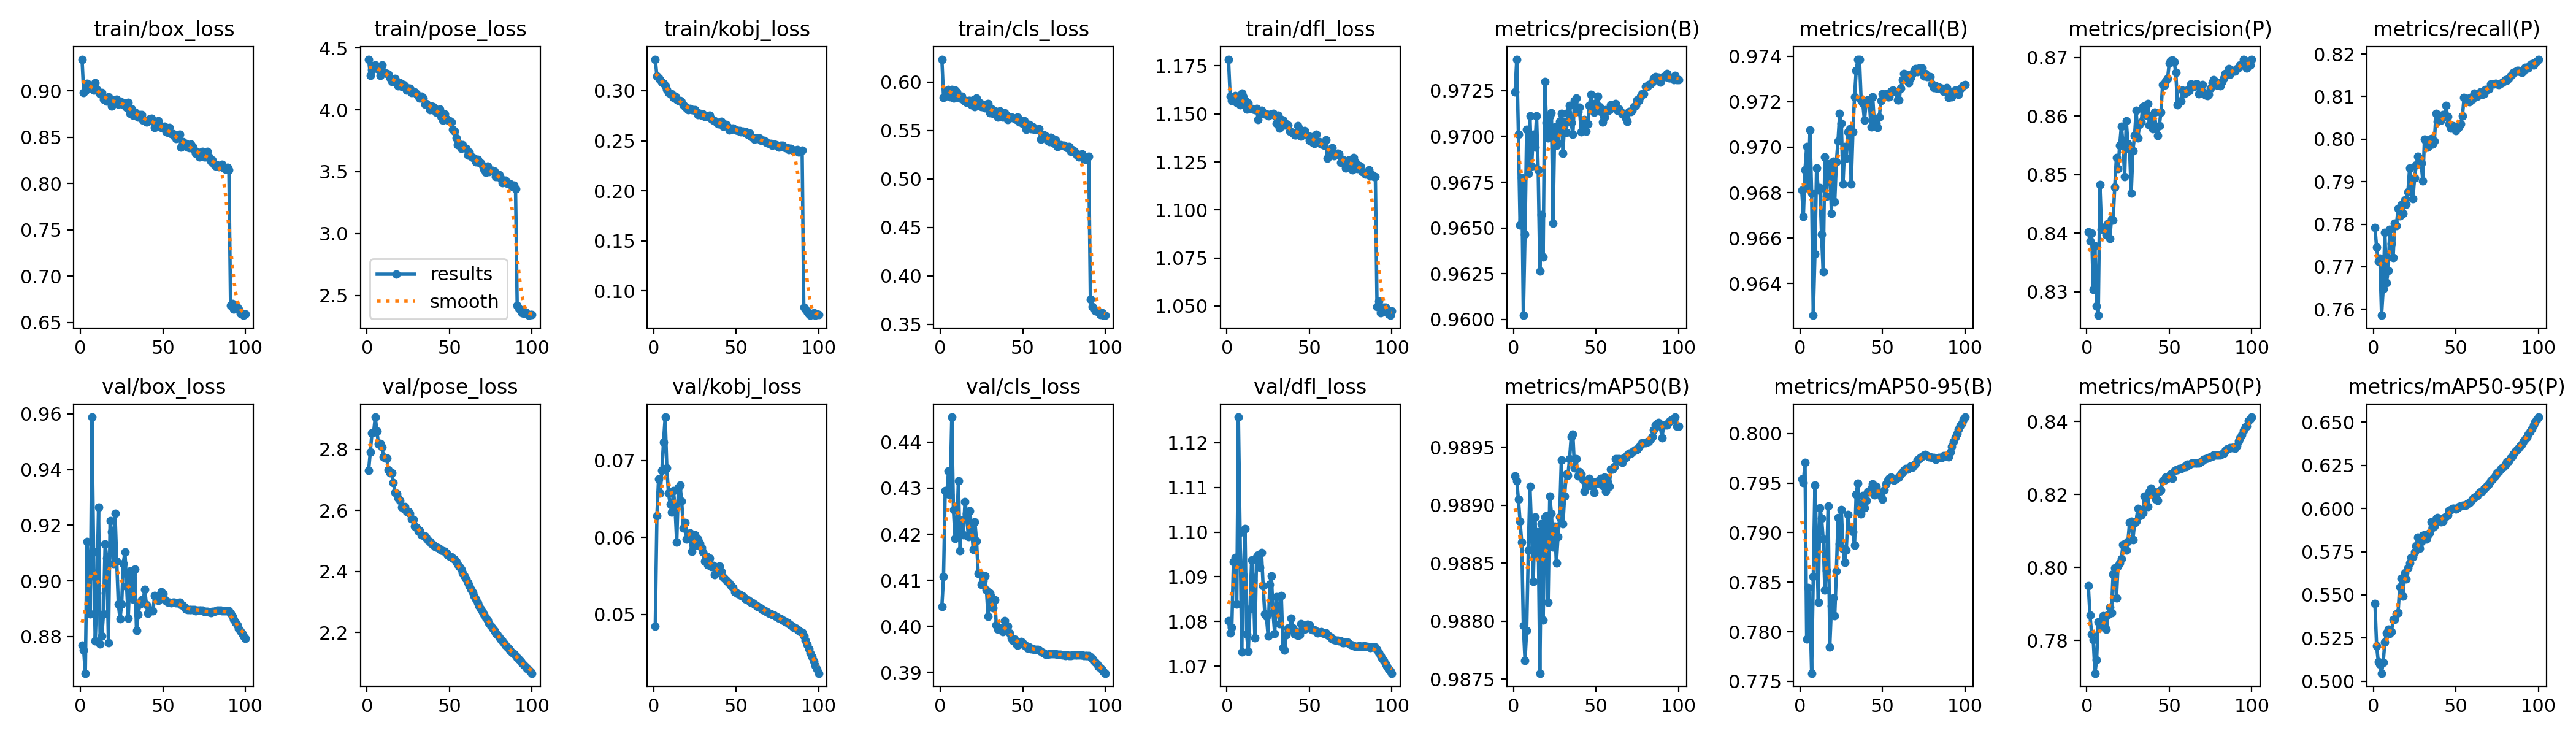

Data behind this chart, as committed beside it:
epoch, time, train/box_loss, train/pose_loss, train/kobj_loss, train/cls_loss, train/dfl_loss, metrics/precision(B), metrics/recall(B), metrics/mAP50(B), metrics/mAP50-95(B), metrics/precision(P), metrics/recall(P), metrics/mAP50(P), metrics/mAP50-95(P), val/box_loss, val/pose_loss, val/kobj_loss, val/cls_loss, val/dfl_loss, lr/pg0, lr/pg1, lr/pg2
1, 352.2, 0.9341, 4.41, 0.3315, 0.6235, 1.178, 0.9724, 0.9681, 0.9892, 0.7954, 0.8402, 0.7792, 0.7949, 0.5449, 0.8769, 2.732, 0.04843, 0.4044, 1.08, 0.00333, 0.00333, 0.00333
2, 683.6, 0.8979, 4.28, 0.3148, 0.5842, 1.159, 0.9742, 0.967, 0.9892, 0.7951, 0.8387, 0.7746, 0.7869, 0.5205, 0.875, 2.792, 0.06284, 0.4109, 1.077, 0.006662, 0.006662, 0.006662
3, 1008, 0.8999, 4.324, 0.3131, 0.5854, 1.157, 0.9701, 0.969, 0.989, 0.7971, 0.84, 0.7713, 0.7817, 0.5114, 0.8668, 2.854, 0.06756, 0.4295, 1.079, 0.009987, 0.009987, 0.009987
4, 1331, 0.9079, 4.356, 0.3111, 0.588, 1.158, 0.9652, 0.97, 0.9889, 0.7793, 0.8304, 0.7719, 0.7802, 0.5097, 0.9142, 2.855, 0.06574, 0.4287, 1.093, 0.009978, 0.009978, 0.009978
5, 1656, 0.9065, 4.363, 0.3088, 0.5919, 1.159, 0.9677, 0.9682, 0.9887, 0.7845, 0.8378, 0.7586, 0.771, 0.5046, 0.9014, 2.906, 0.06875, 0.4337, 1.094, 0.009961, 0.009961, 0.009961
6, 1982, 0.9024, 4.331, 0.3072, 0.5846, 1.156, 0.9602, 0.9708, 0.988, 0.7828, 0.8275, 0.7649, 0.7746, 0.511, 0.8881, 2.859, 0.0724, 0.4286, 1.084, 0.009939, 0.009939, 0.009939
7, 2310, 0.9028, 4.346, 0.3046, 0.5924, 1.157, 0.9647, 0.968, 0.9877, 0.7758, 0.8259, 0.7781, 0.785, 0.5225, 0.9589, 2.817, 0.07565, 0.4454, 1.126, 0.009912, 0.009912, 0.009912
8, 2635, 0.9005, 4.278, 0.3015, 0.5834, 1.155, 0.9704, 0.9626, 0.9879, 0.7856, 0.8483, 0.7663, 0.7853, 0.528, 0.9103, 2.82, 0.06901, 0.4253, 1.1, 0.009881, 0.009881, 0.009881
9, 2961, 0.9088, 4.361, 0.2982, 0.5915, 1.161, 0.968, 0.9653, 0.9886, 0.7948, 0.8407, 0.7691, 0.7838, 0.5301, 0.8783, 2.809, 0.06579, 0.4191, 1.073, 0.009844, 0.009844, 0.009844
10, 3294, 0.9016, 4.307, 0.297, 0.5899, 1.159, 0.9711, 0.9691, 0.9892, 0.7892, 0.8409, 0.7788, 0.7868, 0.5274, 0.8955, 2.776, 0.06435, 0.4205, 1.09, 0.009803, 0.009803, 0.009803
11, 3642, 0.899, 4.299, 0.297, 0.5857, 1.157, 0.9684, 0.9681, 0.9888, 0.783, 0.841, 0.7755, 0.7837, 0.5285, 0.9264, 2.771, 0.06327, 0.4315, 1.101, 0.009758, 0.009758, 0.009758
12, 3992, 0.8966, 4.294, 0.2933, 0.5831, 1.153, 0.9701, 0.9682, 0.9883, 0.7925, 0.8397, 0.7721, 0.7831, 0.5359, 0.8773, 2.77, 0.06608, 0.4164, 1.077, 0.009707, 0.009707, 0.009707
13, 4340, 0.8981, 4.286, 0.2945, 0.5854, 1.156, 0.9694, 0.9662, 0.9889, 0.7915, 0.8417, 0.7802, 0.7871, 0.5359, 0.8803, 2.733, 0.06386, 0.423, 1.073, 0.009652, 0.009652, 0.009652
14, 4680, 0.8905, 4.259, 0.2916, 0.5814, 1.153, 0.9711, 0.9645, 0.9886, 0.7893, 0.839, 0.7796, 0.7891, 0.5388, 0.8882, 2.723, 0.05941, 0.4199, 1.083, 0.009593, 0.009593, 0.009593
15, 5013, 0.8922, 4.231, 0.2904, 0.58, 1.153, 0.9682, 0.9696, 0.9888, 0.7842, 0.8424, 0.7837, 0.7876, 0.5397, 0.9133, 2.722, 0.06646, 0.4271, 1.094, 0.009529, 0.009529, 0.009529
16, 5347, 0.889, 4.231, 0.2903, 0.5792, 1.152, 0.9627, 0.9678, 0.9876, 0.7862, 0.8422, 0.782, 0.7982, 0.5547, 0.9081, 2.692, 0.06681, 0.4246, 1.089, 0.00946, 0.00946, 0.00946
17, 5673, 0.8934, 4.253, 0.2886, 0.5808, 1.152, 0.9657, 0.9691, 0.9888, 0.7927, 0.8479, 0.7846, 0.7999, 0.5594, 0.8777, 2.659, 0.06476, 0.4195, 1.076, 0.009388, 0.009388, 0.009388
18, 5996, 0.8901, 4.228, 0.2861, 0.5811, 1.153, 0.9634, 0.9693, 0.988, 0.7785, 0.8529, 0.7825, 0.7916, 0.5491, 0.9216, 2.656, 0.06119, 0.425, 1.094, 0.009311, 0.009311, 0.009311
19, 6321, 0.8833, 4.195, 0.2839, 0.5763, 1.147, 0.973, 0.9671, 0.9889, 0.7826, 0.851, 0.7856, 0.8004, 0.5627, 0.9176, 2.641, 0.06195, 0.421, 1.095, 0.009229, 0.009229, 0.009229
20, 6647, 0.8899, 4.218, 0.2831, 0.5814, 1.15, 0.9708, 0.9694, 0.9889, 0.7834, 0.855, 0.7847, 0.8012, 0.5591, 0.9061, 2.633, 0.05981, 0.4167, 1.092, 0.009144, 0.009144, 0.009144
21, 6971, 0.8877, 4.189, 0.2813, 0.5743, 1.152, 0.9699, 0.9676, 0.9882, 0.7816, 0.8582, 0.7876, 0.8024, 0.5657, 0.9243, 2.611, 0.05986, 0.4227, 1.095, 0.009055, 0.009055, 0.009055
22, 7294, 0.8909, 4.203, 0.282, 0.5831, 1.151, 0.9711, 0.9694, 0.9891, 0.7861, 0.8553, 0.7932, 0.8062, 0.5686, 0.9072, 2.606, 0.06057, 0.4185, 1.088, 0.008961, 0.008961, 0.008961
23, 7618, 0.8856, 4.192, 0.2809, 0.5762, 1.15, 0.9713, 0.9703, 0.9889, 0.7915, 0.8497, 0.7897, 0.8065, 0.5716, 0.8917, 2.613, 0.05815, 0.4115, 1.082, 0.008864, 0.008864, 0.008864
24, 7943, 0.8886, 4.157, 0.2809, 0.5781, 1.15, 0.9653, 0.9715, 0.9886, 0.7889, 0.8591, 0.786, 0.8048, 0.5722, 0.8863, 2.597, 0.05923, 0.4114, 1.081, 0.008763, 0.008763, 0.008763
25, 8268, 0.887, 4.173, 0.2808, 0.5746, 1.149, 0.9705, 0.9711, 0.9888, 0.7923, 0.8553, 0.7909, 0.8072, 0.5748, 0.8916, 2.596, 0.06034, 0.409, 1.077, 0.008658, 0.008658, 0.008658
26, 8596, 0.8851, 4.176, 0.2782, 0.5744, 1.15, 0.9695, 0.9684, 0.9885, 0.7883, 0.8543, 0.7938, 0.8123, 0.5785, 0.9063, 2.59, 0.05896, 0.4099, 1.088, 0.00855, 0.00855, 0.00855
27, 8922, 0.8867, 4.139, 0.2763, 0.573, 1.15, 0.9697, 0.97, 0.9887, 0.787, 0.8468, 0.796, 0.8127, 0.5834, 0.9104, 2.572, 0.05975, 0.4109, 1.09, 0.008439, 0.008439, 0.008439
28, 9265, 0.8823, 4.151, 0.2773, 0.5773, 1.15, 0.9708, 0.9695, 0.9889, 0.7883, 0.8541, 0.7946, 0.8076, 0.577, 0.898, 2.57, 0.05923, 0.4079, 1.082, 0.008323, 0.008323, 0.008323
29, 9594, 0.8874, 4.145, 0.2752, 0.5775, 1.149, 0.9713, 0.9707, 0.9894, 0.7918, 0.8566, 0.7943, 0.8121, 0.5808, 0.8865, 2.547, 0.05865, 0.4022, 1.077, 0.008205, 0.008205, 0.008205
30, 9918, 0.8757, 4.127, 0.2767, 0.5681, 1.145, 0.9691, 0.9708, 0.9888, 0.7904, 0.8609, 0.7902, 0.8127, 0.5844, 0.9035, 2.545, 0.05807, 0.4073, 1.086, 0.008084, 0.008084, 0.008084
31, 10244, 0.881, 4.108, 0.2743, 0.5725, 1.149, 0.9708, 0.9684, 0.9891, 0.7905, 0.8562, 0.8, 0.8162, 0.5848, 0.9014, 2.533, 0.0569, 0.4064, 1.083, 0.00796, 0.00796, 0.00796
32, 10566, 0.8736, 4.094, 0.2749, 0.5675, 1.142, 0.9702, 0.9707, 0.9893, 0.7901, 0.8585, 0.7993, 0.8142, 0.5822, 0.8935, 2.534, 0.05757, 0.4041, 1.08, 0.007832, 0.007832, 0.007832
33, 10893, 0.8769, 4.109, 0.2742, 0.5701, 1.147, 0.9713, 0.9722, 0.9893, 0.7887, 0.859, 0.7981, 0.8143, 0.5846, 0.9042, 2.52, 0.05641, 0.4058, 1.086, 0.007702, 0.007702, 0.007702
34, 11219, 0.8748, 4.093, 0.2756, 0.5697, 1.147, 0.9717, 0.9734, 0.9894, 0.7939, 0.8616, 0.7986, 0.815, 0.5858, 0.8821, 2.519, 0.05727, 0.4003, 1.074, 0.00757, 0.00757, 0.00757
35, 11545, 0.8717, 4.046, 0.2716, 0.5637, 1.144, 0.9707, 0.9739, 0.9896, 0.795, 0.8617, 0.8001, 0.8195, 0.5924, 0.8878, 2.516, 0.05619, 0.3994, 1.074, 0.007435, 0.007435, 0.007435
36, 11871, 0.8745, 4.049, 0.2708, 0.5702, 1.145, 0.9701, 0.9739, 0.9896, 0.7923, 0.8602, 0.7989, 0.8172, 0.589, 0.8915, 2.51, 0.05635, 0.3997, 1.077, 0.007297, 0.007297, 0.007297
37, 12160, 0.8744, 4.036, 0.2701, 0.5675, 1.144, 0.972, 0.9721, 0.9893, 0.7919, 0.8622, 0.7996, 0.8167, 0.5897, 0.8931, 2.501, 0.05518, 0.3997, 1.079, 0.007158, 0.007158, 0.007158
38, 12448, 0.8684, 4.001, 0.2689, 0.5639, 1.141, 0.9721, 0.9719, 0.9894, 0.7937, 0.8584, 0.806, 0.8207, 0.5939, 0.8925, 2.499, 0.05609, 0.3988, 1.078, 0.007016, 0.007016, 0.007016
39, 12738, 0.8682, 4.028, 0.2672, 0.5679, 1.141, 0.9714, 0.9712, 0.9892, 0.7925, 0.86, 0.8042, 0.8217, 0.5946, 0.897, 2.491, 0.05564, 0.4012, 1.081, 0.006872, 0.006872, 0.006872
40, 13040, 0.8663, 4.025, 0.2681, 0.5654, 1.14, 0.9716, 0.9719, 0.9893, 0.7933, 0.8579, 0.8051, 0.8198, 0.5934, 0.8914, 2.487, 0.05629, 0.4001, 1.078, 0.006727, 0.006727, 0.006727
41, 13336, 0.8669, 4.009, 0.269, 0.5609, 1.139, 0.9702, 0.9721, 0.9893, 0.7941, 0.8606, 0.8044, 0.8207, 0.5923, 0.8883, 2.482, 0.05551, 0.4001, 1.077, 0.00658, 0.00658, 0.00658
42, 13633, 0.8694, 3.982, 0.2645, 0.5634, 1.139, 0.9705, 0.9719, 0.9892, 0.7941, 0.8581, 0.8057, 0.8187, 0.5925, 0.8895, 2.48, 0.05484, 0.3985, 1.078, 0.006431, 0.006431, 0.006431
43, 13921, 0.8705, 3.987, 0.2661, 0.564, 1.144, 0.9709, 0.9709, 0.9891, 0.7945, 0.8567, 0.8053, 0.8184, 0.5948, 0.8895, 2.478, 0.05468, 0.3976, 1.077, 0.006281, 0.006281, 0.006281
44, 14212, 0.8679, 4.004, 0.2664, 0.5632, 1.142, 0.9703, 0.9722, 0.9892, 0.7949, 0.8583, 0.8079, 0.8208, 0.5953, 0.8893, 2.473, 0.05441, 0.397, 1.077, 0.00613, 0.00613, 0.00613
45, 14501, 0.8604, 3.947, 0.264, 0.5622, 1.139, 0.9707, 0.9711, 0.9892, 0.7938, 0.8607, 0.8053, 0.8212, 0.5963, 0.8947, 2.47, 0.05423, 0.3973, 1.079, 0.005978, 0.005978, 0.005978
46, 14792, 0.8642, 3.917, 0.2609, 0.5611, 1.139, 0.9717, 0.9711, 0.9892, 0.7946, 0.8654, 0.8035, 0.8236, 0.599, 0.8936, 2.467, 0.05401, 0.3962, 1.078, 0.005824, 0.005824, 0.005824
47, 15080, 0.8674, 3.968, 0.2615, 0.564, 1.141, 0.9723, 0.9708, 0.9892, 0.7941, 0.8652, 0.8026, 0.8239, 0.5995, 0.893, 2.466, 0.0537, 0.3959, 1.078, 0.00567, 0.00567, 0.00567
48, 15370, 0.8626, 3.928, 0.2627, 0.5587, 1.139, 0.9716, 0.9713, 0.9892, 0.7939, 0.866, 0.8031, 0.8247, 0.6001, 0.8938, 2.461, 0.05346, 0.3964, 1.079, 0.005516, 0.005516, 0.005516
49, 15659, 0.8602, 3.916, 0.2611, 0.56, 1.139, 0.9713, 0.972, 0.9891, 0.7937, 0.8664, 0.803, 0.8243, 0.6001, 0.896, 2.454, 0.05288, 0.3968, 1.079, 0.005361, 0.005361, 0.005361
50, 15949, 0.8605, 3.913, 0.2606, 0.5565, 1.136, 0.9718, 0.9723, 0.9892, 0.7934, 0.869, 0.802, 0.8251, 0.5998, 0.8953, 2.45, 0.0528, 0.3963, 1.079, 0.005205, 0.005205, 0.005205
51, 16246, 0.8613, 3.901, 0.2604, 0.5598, 1.138, 0.9722, 0.9723, 0.9892, 0.7943, 0.8694, 0.8025, 0.8255, 0.6003, 0.8934, 2.447, 0.0527, 0.3959, 1.078, 0.00505, 0.00505, 0.00505
52, 16544, 0.8554, 3.84, 0.2601, 0.5512, 1.135, 0.9716, 0.9723, 0.9892, 0.7949, 0.8696, 0.8028, 0.8244, 0.6011, 0.8928, 2.444, 0.05256, 0.3957, 1.078, 0.004895, 0.004895, 0.004895
53, 16836, 0.8553, 3.826, 0.2587, 0.5546, 1.135, 0.9713, 0.9722, 0.9892, 0.7953, 0.8692, 0.8036, 0.8264, 0.6014, 0.8923, 2.439, 0.05247, 0.3953, 1.078, 0.004739, 0.004739, 0.004739
54, 17134, 0.8606, 3.771, 0.2598, 0.5559, 1.139, 0.9708, 0.9722, 0.9892, 0.7955, 0.8675, 0.8055, 0.8267, 0.6017, 0.8923, 2.432, 0.05238, 0.3955, 1.078, 0.004584, 0.004584, 0.004584
55, 17428, 0.8535, 3.716, 0.2581, 0.5515, 1.135, 0.971, 0.9725, 0.9892, 0.7956, 0.8619, 0.8097, 0.8268, 0.6017, 0.8921, 2.424, 0.05211, 0.3952, 1.077, 0.00443, 0.00443, 0.00443
56, 17722, 0.8534, 3.721, 0.2586, 0.5539, 1.136, 0.9715, 0.9725, 0.9891, 0.7953, 0.8625, 0.8097, 0.8271, 0.6018, 0.8922, 2.416, 0.05196, 0.3951, 1.078, 0.004276, 0.004276, 0.004276
57, 18020, 0.8508, 3.69, 0.2564, 0.551, 1.134, 0.9714, 0.9725, 0.9892, 0.7953, 0.8625, 0.8092, 0.8272, 0.6028, 0.8923, 2.407, 0.05188, 0.3951, 1.078, 0.004122, 0.004122, 0.004122
58, 18318, 0.8485, 3.72, 0.2576, 0.5513, 1.134, 0.9715, 0.9724, 0.9892, 0.7954, 0.8645, 0.8087, 0.8272, 0.6033, 0.892, 2.396, 0.05174, 0.395, 1.077, 0.00397, 0.00397, 0.00397
59, 18624, 0.852, 3.694, 0.2543, 0.5513, 1.134, 0.9717, 0.9721, 0.9893, 0.7955, 0.8638, 0.8097, 0.8275, 0.6041, 0.892, 2.385, 0.05157, 0.395, 1.077, 0.003819, 0.003819, 0.003819
60, 18923, 0.8533, 3.689, 0.2533, 0.5514, 1.136, 0.9716, 0.9721, 0.9893, 0.7956, 0.864, 0.8093, 0.8276, 0.6052, 0.8923, 2.375, 0.05151, 0.3948, 1.077, 0.003669, 0.003669, 0.003669
... 40 more rows
